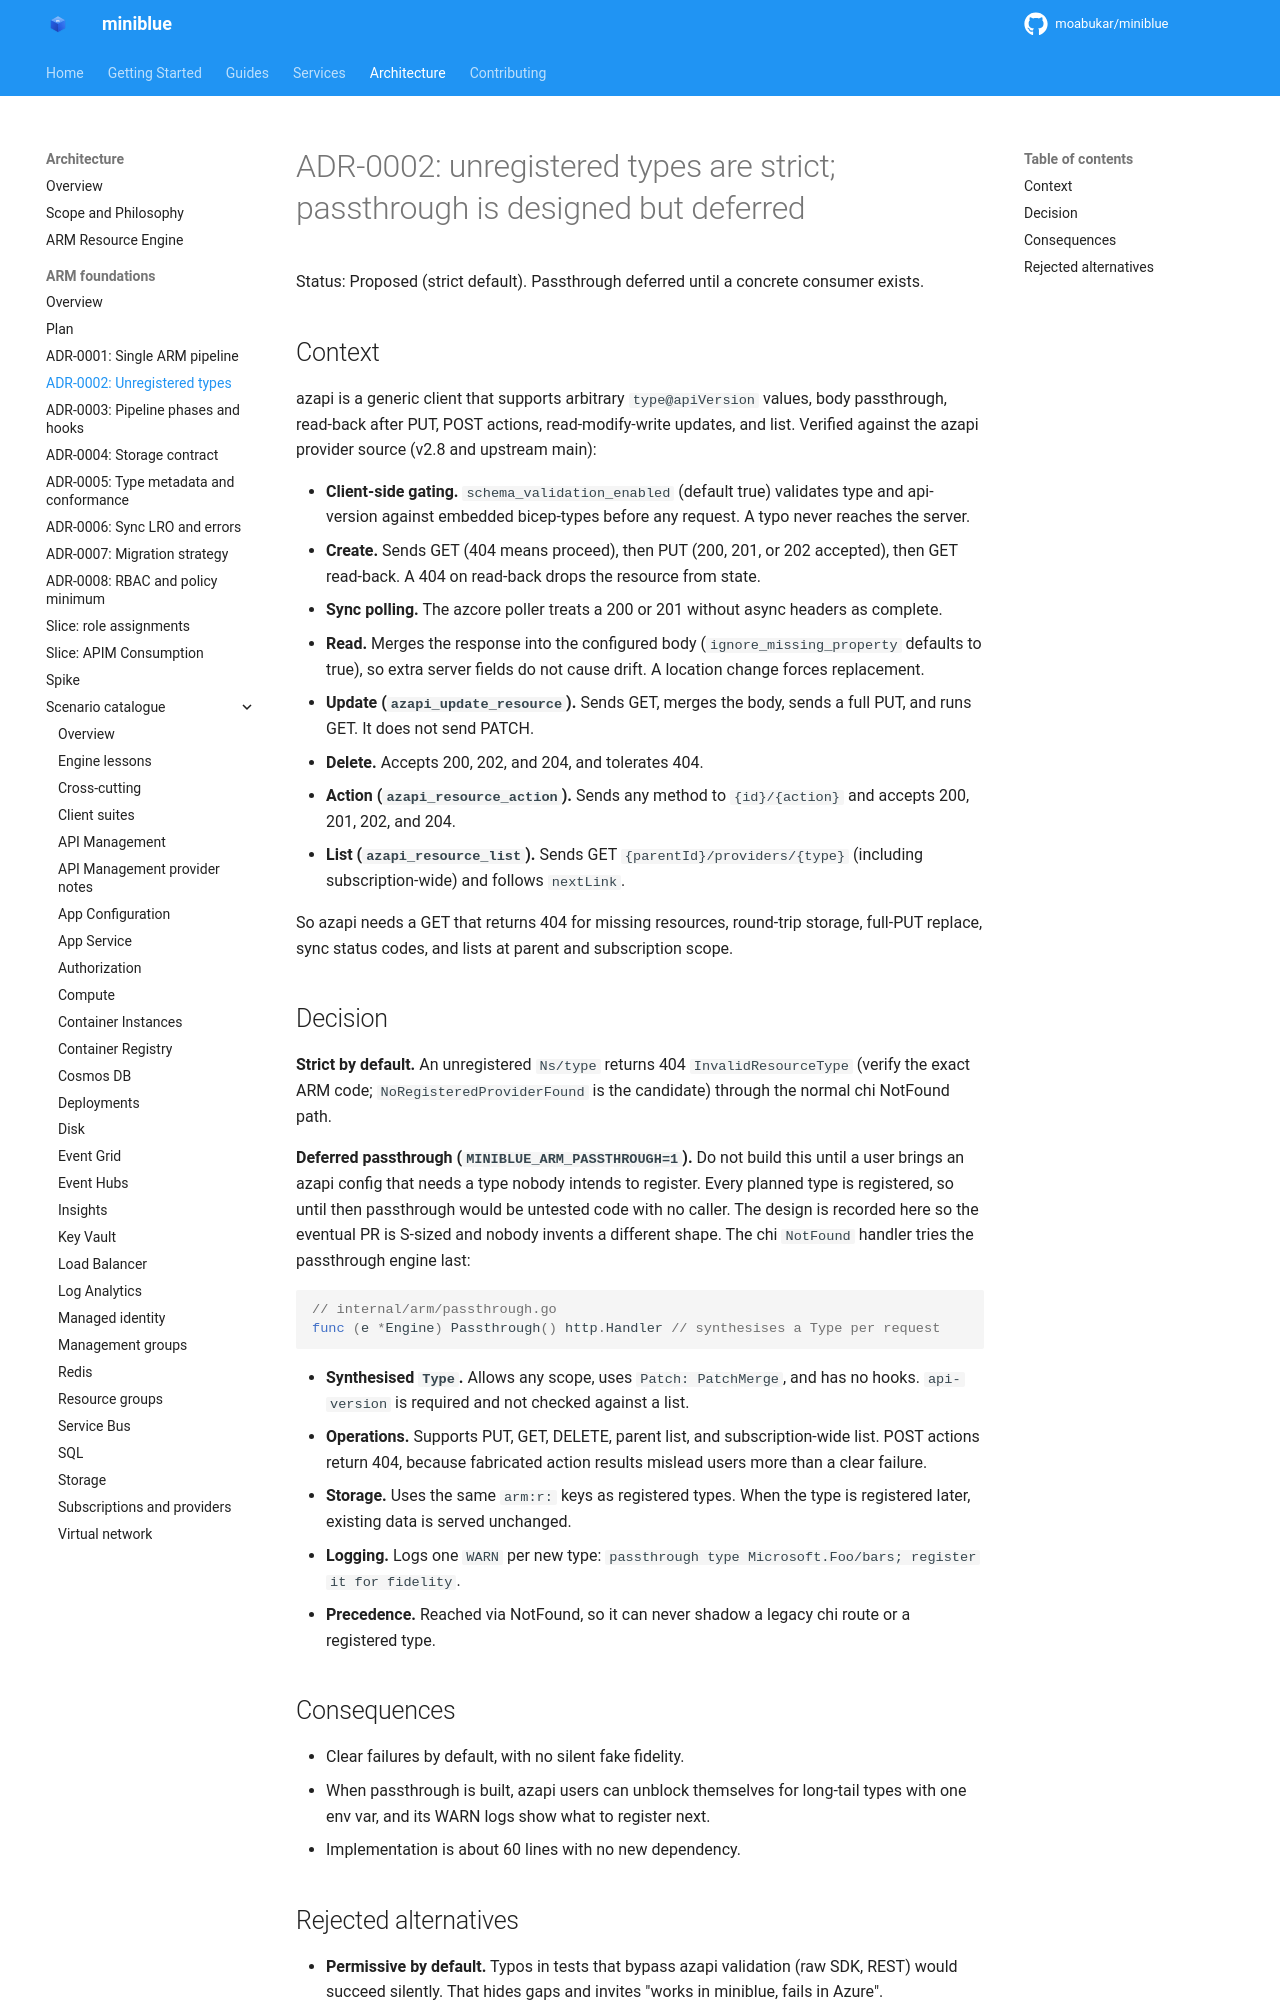

repository: kewalaka/miniblue · page: architecture/arm-foundations/adr/0002-unregistered-types/index.html · generator: mkdocs

# ADR-0002: unregistered types are strict; passthrough is designed but deferred

Status: Proposed (strict default). Passthrough deferred until a concrete consumer exists.

## Context

azapi is a generic client that supports arbitrary `type@apiVersion` values, body passthrough, read-back after PUT, POST actions, read-modify-write updates, and list. Verified against the azapi provider source (v2.8 and upstream main):

- **Client-side gating.** `schema_validation_enabled` (default true) validates type and api-version against embedded bicep-types before any request. A typo never reaches the server.
- **Create.** Sends GET (404 means proceed), then PUT (200, 201, or 202 accepted), then GET read-back. A 404 on read-back drops the resource from state.
- **Sync polling.** The azcore poller treats a 200 or 201 without async headers as complete.
- **Read.** Merges the response into the configured body (`ignore_missing_property` defaults to true), so extra server fields do not cause drift. A location change forces replacement.
- **Update (`azapi_update_resource`).** Sends GET, merges the body, sends a full PUT, and runs GET. It does not send PATCH.
- **Delete.** Accepts 200, 202, and 204, and tolerates 404.
- **Action (`azapi_resource_action`).** Sends any method to `{id}/{action}` and accepts 200, 201, 202, and 204.
- **List (`azapi_resource_list`).** Sends GET `{parentId}/providers/{type}` (including subscription-wide) and follows `nextLink`.

So azapi needs a GET that returns 404 for missing resources, round-trip storage, full-PUT replace, sync status codes, and lists at parent and subscription scope.

## Decision

**Strict by default.** An unregistered `Ns/type` returns 404 `InvalidResourceType` (verify the exact ARM code; `NoRegisteredProviderFound` is the candidate) through the normal chi NotFound path.

**Deferred passthrough (`MINIBLUE_ARM_PASSTHROUGH=1`).** Do not build this until a user brings an azapi config that needs a type nobody intends to register. Every planned type is registered, so until then passthrough would be untested code with no caller. The design is recorded here so the eventual PR is S-sized and nobody invents a different shape. The chi `NotFound` handler tries the passthrough engine last:

```go
// internal/arm/passthrough.go
func (e *Engine) Passthrough() http.Handler // synthesises a Type per request
```

- **Synthesised `Type`.** Allows any scope, uses `Patch: PatchMerge`, and has no hooks. `api-version` is required and not checked against a list.
- **Operations.** Supports PUT, GET, DELETE, parent list, and subscription-wide list. POST actions return 404, because fabricated action results mislead users more than a clear failure.
- **Storage.** Uses the same `arm:r:` keys as registered types. When the type is registered later, existing data is served unchanged.
- **Logging.** Logs one `WARN` per new type: `passthrough type Microsoft.Foo/bars; register it for fidelity`.
- **Precedence.** Reached via NotFound, so it can never shadow a legacy chi route or a registered type.

## Consequences

- Clear failures by default, with no silent fake fidelity.
- When passthrough is built, azapi users can unblock themselves for long-tail types with one env var, and its WARN logs show what to register next.
- Implementation is about 60 lines with no new dependency.
